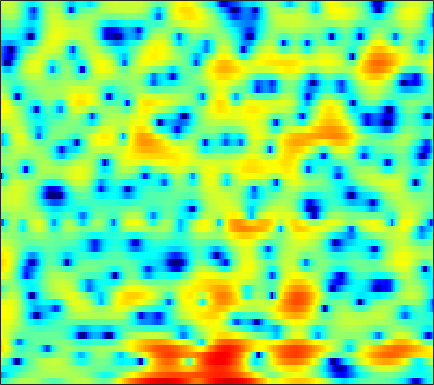

Data behind this chart, as committed beside it:
-5.3735, -4.2211, -2.9063, -1.7895, -1.077, -0.27617, 0.38695, 0.80731, 1.2557, 1.5732, 1.7898, 1.8824, 1.9274, 1.8719, 1.7651, 1.5363, 1.2344, 0.95352, 0.5185, -0.0035259, -0.56275, -0.9618, -1.462, -1.8441
-10.1, -8.95, -7.513, -6.221, -5.345, -4.3, -3.381, -2.771, -2.05, -1.42, -0.8706, -0.5073, -0.08748, 0.2661, 0.4955, 0.754, 0.9603, 1.09, 1.232, 1.341, 1.427, 1.476, 1.532, 1.581
-4.963, -4.911, -4.864, -4.826, -4.785, -4.699, -4.54, -4.353, -3.986, -3.495, -2.897, -2.411, -1.741, -1.076, -0.6085, -0.03075, 0.4881, 0.8297, 1.23, 1.563, 1.831, 1.989, 2.151, 2.261
0.2958, -0.5332, -1.917, -3.715, -5.452, -8.643, -13.93, -22.2, -19.55, -11.45, -7.416, -5.389, -3.392, -1.899, -1.027, -0.0997, 0.6164, 1.049, 1.509, 1.879, 2.162, 2.329, 2.504, 2.623
4.883, 4.124, 3.019, 1.848, 0.9598, -0.1748, -1.145, -1.671, -2.058, -2.098, -1.879, -1.653, -1.319, -1.055, -0.936, -0.9104, -1.049, -1.271, -1.68, -2.13, -2.474, -2.546, -2.31, -1.754
6.956, 6.113, 4.855, 3.457, 2.325, 0.7347, -0.8434, -1.899, -2.965, -3.418, -3.256, -2.918, -2.4, -1.998, -1.851, -1.938, -2.429, -3.136, -4.633, -7.016, -10.66, -13.84, -12.62, -8.082
6.479, 5.609, 4.223, 2.533, 1.016, -1.441, -4.585, -7.498, -11.23, -10.6, -7.48, -5.564, -3.708, -2.457, -1.823, -1.291, -1.036, -1.004, -1.097, -1.252, -1.377, -1.403, -1.286, -1.009
4.736, 4.247, 3.484, 2.623, 1.934, 0.9955, 0.09307, -0.5009, -1.124, -1.507, -1.672, -1.692, -1.627, -1.517, -1.438, -1.35, -1.282, -1.246, -1.214, -1.189, -1.164, -1.144, -1.12, -1.095
4.066, 3.904, 3.589, 3.177, 2.817, 2.289, 1.724, 1.291, 0.6984, 0.1104, -0.4455, -0.8411, -1.329, -1.766, -2.047, -2.357, -2.57, -2.663, -2.702, -2.667, -2.577, -2.47, -2.318, -2.176
4.37, 4.401, 4.311, 4.073, 3.803, 3.325, 2.719, 2.186, 1.365, 0.4242, -0.6341, -1.501, -2.729, -3.992, -4.893, -5.899, -6.516, -6.656, -6.425, -5.898, -5.261, -4.77, -4.167, -3.623
4.87, 5.005, 5.03, 4.868, 4.624, 4.135, 3.448, 2.809, 1.768, 0.4848, -1.089, -2.492, -4.779, -7.751, -10.72, -16.86, -28.44, -19.95, -13.71, -10.52, -8.616, -7.649, -6.76, -6.125
4.732, 4.958, 5.086, 5.024, 4.844, 4.424, 3.774, 3.136, 2.089, 0.8151, -0.6683, -1.907, -3.688, -5.546, -6.874, -8.348, -9.171, -9.249, -8.84, -8.314, -7.952, -8.011, -8.668, -10.16
3.497, 3.886, 4.25, 4.413, 4.383, 4.114, 3.565, 2.964, 1.894, 0.5351, -1.096, -2.466, -4.377, -6.189, -7.145, -7.599, -7.276, -6.751, -5.899, -5.214, -4.793, -4.691, -4.859, -5.388
-0.9508, 0.1565, 1.381, 2.19, 2.512, 2.582, 2.285, 1.811, 0.8181, -0.6085, -2.56, -4.49, -7.971, -13.55, -20.88, -16.98, -10.52, -7.71, -5.194, -3.383, -2.081, -1.317, -0.5072, 0.1042
-5.161, -3.003, -1.102, 0.03198, 0.5016, 0.7015, 0.4953, 0.1204, -0.6244, -1.601, -2.726, -3.588, -4.659, -5.515, -5.814, -5.626, -4.879, -4.086, -2.911, -1.775, -0.7337, -0.02604, 0.7941, 1.488
0.5054, 0.7269, 0.9373, 0.944, 0.7869, 0.3421, -0.3884, -1.096, -2.186, -3.358, -4.46, -5.144, -5.706, -5.764, -5.533, -4.927, -4.086, -3.37, -2.359, -1.375, -0.4385, 0.1911, 0.9281, 1.556
4.494, 4.169, 3.623, 2.889, 2.174, 0.9833, -0.5315, -1.929, -4.203, -7.059, -10.66, -13.61, -15.42, -12.98, -10.68, -8.155, -6.105, -4.8, -3.295, -1.982, -0.8924, -0.2026, 0.5503, 1.115
6.541, 6.098, 5.344, 4.374, 3.474, 2.033, 0.2779, -1.299, -3.778, -6.735, -9.997, -12.3, -13.89, -13.3, -12.15, -10.31, -8.325, -6.834, -5.007, -3.417, -2.115, -1.357, -0.6042, -0.1892
7.023, 6.638, 5.953, 5.072, 4.276, 3.013, 1.513, 0.2355, -1.685, -3.835, -6.249, -8.262, -11.35, -15.29, -18.95, -18.59, -13.28, -10.19, -7.111, -4.897, -3.308, -2.46, -1.752, -1.505
6.159, 5.878, 5.365, 4.696, 4.101, 3.155, 2.053, 1.127, -0.2515, -1.797, -3.512, -4.903, -6.907, -8.784, -9.751, -9.813, -8.499, -7.139, -5.445, -4.049, -2.996, -2.419, -1.962, -1.818
4.412, 4.232, 3.901, 3.461, 3.067, 2.464, 1.771, 1.203, 0.3983, -0.4384, -1.267, -1.86, -2.568, -3.098, -3.346, -3.437, -3.281, -3.052, -2.644, -2.218, -1.857, -1.66, -1.498, -1.466
2.566, 2.485, 2.32, 2.089, 1.858, 1.511, 1.102, 0.7723, 0.3253, -0.1005, -0.4732, -0.6968, -0.9026, -1.024, -1.052, -1.022, -0.9486, -0.8968, -0.8197, -0.7729, -0.7614, -0.791, -0.8583, -0.9728
0.8683, 0.8681, 0.8855, 0.8919, 0.8477, 0.6676, 0.362, 0.04366, -0.4226, -0.817, -1.012, -0.9685, -0.6804, -0.2545, 0.0897, 0.489, 0.7619, 0.8747, 0.8611, 0.6682, 0.332, 0.01467, -0.4584, -0.8947
-2.232, -2.234, -1.389, -0.2956, 0.3412, 0.6637, 0.3129, -0.434, -2.139, -4.514, -6.058, -5.114, -2.427, -0.01042, 1.329, 2.544, 3.219, 3.423, 3.304, 2.765, 1.777, 0.7397, -1.046, -3.064
-11.46, -11.86, -5.289, -1.578, -0.01546, 1.032, 1.074, 0.5041, -1.019, -3.3, -4.853, -3.909, -1.185, 1.165, 2.451, 3.565, 4.116, 4.178, 3.855, 3.06, 1.73, 0.3241, -2.274, -5.992
-0.5336, -0.5466, -0.1658, 0.4611, 0.9062, 1.327, 1.498, 1.469, 1.284, 1.075, 0.9929, 1.055, 1.286, 1.597, 1.778, 1.883, 1.772, 1.518, 0.9621, 0.1645, -0.8213, -1.656, -2.803, -3.797
1.737, 1.807, 1.954, 2.126, 2.26, 2.39, 2.46, 2.465, 2.4, 2.279, 2.11, 1.953, 1.692, 1.36, 1.042, 0.5102, -0.1748, -0.7709, -1.69, -2.715, -3.772, -4.553, -5.496, -6.25
2.422, 2.603, 2.819, 2.999, 3.105, 3.207, 3.239, 3.211, 3.106, 2.901, 2.589, 2.285, 1.768, 1.092, 0.4798, -0.5098, -1.703, -2.735, -4.293, -6.013, -7.829, -9.142, -10.7, -11.94
2.249, 2.525, 2.858, 3.154, 3.333, 3.513, 3.604, 3.604, 3.51, 3.291, 2.937, 2.572, 1.942, 1.119, 0.3564, -0.891, -2.476, -3.919, -6.271, -9.242, -13.06, -16.51, -20.8, -22.16
1.044, 1.407, 1.942, 2.486, 2.857, 3.25, 3.509, 3.612, 3.61, 3.466, 3.187, 2.872, 2.331, 1.627, 0.9681, -0.1153, -1.492, -2.778, -4.907, -7.62, -11.07, -14.05, -17.46, -18.14
-3.281, -2.413, -0.901, 0.4929, 1.347, 2.179, 2.677, 2.858, 2.889, 2.737, 2.474, 2.254, 1.94, 1.615, 1.341, 0.8835, 0.3124, -0.2446, -1.153, -2.218, -3.339, -4.122, -4.924, -5.328
-15.53, -8.794, -4.225, -1.599, -0.3745, 0.6031, 0.9722, 0.8982, 0.4286, -0.3743, -1.274, -1.751, -1.872, -1.383, -0.8154, -0.07462, 0.4595, 0.7213, 0.8751, 0.844, 0.7071, 0.5692, 0.3957, 0.3121
-2.717, -2.229, -1.323, -0.4724, -0.02153, 0.2127, -0.05677, -0.64, -2.099, -4.619, -9.107, -15.74, -16.45, -7.962, -4.733, -2.014, -0.3322, 0.5213, 1.281, 1.71, 1.917, 1.964, 1.928, 1.835
0.4105, 0.5541, 0.786, 0.9597, 1.031, 0.9447, 0.5931, 0.1246, -0.7987, -2.035, -3.393, -4.128, -4.159, -3.124, -2.074, -0.7483, 0.3171, 0.9055, 1.42, 1.681, 1.708, 1.598, 1.309, 0.8658
0.4178, 0.6003, 0.8654, 1.141, 1.308, 1.465, 1.512, 1.452, 1.282, 1.024, 0.7778, 0.6271, 0.5585, 0.6319, 0.7607, 0.9572, 1.131, 1.217, 1.229, 1.092, 0.7641, 0.3722, -0.3819, -1.455
-1.448, -1.264, -0.7635, -0.02244, 0.5729, 1.322, 1.925, 2.256, 2.516, 2.603, 2.55, 2.435, 2.203, 1.91, 1.667, 1.337, 1.011, 0.7852, 0.5176, 0.2244, -0.15, -0.5493, -1.34, -2.531
-7.438, -8.165, -5.928, -2.818, -0.8755, 1.062, 2.39, 3.072, 3.61, 3.799, 3.658, 3.38, 2.764, 1.92, 1.159, 0.07699, -0.9128, -1.448, -1.738, -1.592, -1.268, -1.074, -1.015, -1.249
-6.48, -7.298, -5.12, -1.962, -0.05194, 1.827, 3.069, 3.661, 4.073, 4.07, 3.679, 3.12, 2.009, 0.3913, -1.243, -4.247, -8.571, -12.53, -11.79, -7.218, -4.201, -2.695, -1.34, -0.5371
0.3451, 0.4162, 0.7993, 1.397, 1.905, 2.506, 2.927, 3.077, 3.042, 2.713, 2.104, 1.421, 0.2466, -1.303, -2.719, -4.929, -7.283, -8.562, -8.529, -6.858, -4.944, -3.721, -2.442, -1.5
2.402, 2.531, 2.688, 2.806, 2.857, 2.847, 2.728, 2.538, 2.136, 1.556, 0.7922, 0.09444, -0.952, -2.105, -2.966, -4.017, -4.815, -5.11, -5.147, -4.776, -4.159, -3.624, -2.969, -2.412
3.867, 3.966, 3.969, 3.847, 3.665, 3.32, 2.862, 2.451, 1.803, 1.029, 0.07331, -0.7365, -2.008, -3.415, -4.5, -5.756, -6.486, -6.51, -5.944, -5.065, -4.221, -3.705, -3.228, -3.027
5.428, 5.383, 5.101, 4.609, 4.135, 3.403, 2.612, 2.024, 1.265, 0.4905, -0.3935, -1.218, -2.717, -4.925, -7.338, -12.4, -19.55, -14.73, -8.816, -5.586, -3.675, -2.867, -2.426, -2.709
5.874, 5.534, 4.772, 3.635, 2.553, 0.8616, -0.8986, -1.963, -2.608, -2.441, -2.04, -1.945, -2.182, -2.946, -3.828, -5.115, -5.712, -5.207, -3.645, -2.029, -0.8459, -0.2833, -0.0243, -0.3194
3.783, 3.209, 2.099, 0.4706, -1.206, -4.376, -9.668, -18, -17.76, -8.993, -5.373, -3.769, -2.457, -1.717, -1.39, -1.092, -0.7513, -0.4665, -0.002465, 0.4803, 0.8861, 1.112, 1.267, 1.256
1.375, 0.8568, -0.04161, -1.164, -2.159, -3.642, -5.043, -5.765, -5.859, -5.016, -3.802, -2.893, -1.87, -1.065, -0.5897, -0.08804, 0.2907, 0.5307, 0.773, 0.9513, 1.089, 1.149, 1.202, 1.23
-0.273, -0.6726, -1.235, -1.762, -2.122, -2.494, -2.689, -2.687, -2.46, -2.015, -1.414, -0.94, -0.3147, 0.2358, 0.58, 0.9339, 1.134, 1.209, 1.206, 1.103, 0.9262, 0.7699, 0.5715, 0.4387
-1.91, -2.43, -2.963, -3.257, -3.26, -2.986, -2.488, -1.997, -1.259, -0.4813, 0.2813, 0.8182, 1.456, 1.964, 2.243, 2.453, 2.479, 2.344, 1.98, 1.395, 0.5927, -0.08481, -0.9888, -1.649
-5.054, -6.445, -8.029, -8.556, -7.955, -6.367, -4.505, -3.157, -1.512, -0.05885, 1.191, 2.002, 2.889, 3.551, 3.889, 4.111, 4.064, 3.816, 3.152, 2.033, 0.3281, -1.482, -4.924, -9.67
-9.667, -12.9, -20.02, -28.83, -18.74, -12.62, -8.733, -6.407, -3.817, -1.672, 0.1178, 1.223, 2.42, 3.339, 3.833, 4.251, 4.368, 4.261, 3.79, 2.906, 1.545, 0.1443, -2.181, -4.431
-10.7, -12.57, -15.04, -17.11, -17.65, -16.11, -12.79, -10.16, -7.005, -4.436, -2.375, -1.118, 0.2556, 1.34, 2.004, 2.707, 3.159, 3.373, 3.466, 3.334, 2.995, 2.631, 2.103, 1.596
-10.17, -11.48, -14.05, -18.06, -22.59, -21.27, -14.91, -11.62, -8.419, -6.143, -4.483, -3.477, -2.406, -1.486, -0.8015, 0.09282, 1.01, 1.635, 2.384, 2.977, 3.39, 3.593, 3.719, 3.693
-7.72, -8.039, -8.679, -9.243, -9.489, -9.296, -8.539, -7.863, -7.001, -6.45, -6.266, -6.388, -6.728, -6.864, -6.487, -5.103, -3.151, -1.678, 0.06376, 1.493, 2.611, 3.257, 3.869, 4.252
-5.342, -5.201, -5.111, -5.098, -5.082, -5.113, -5.165, -5.271, -5.621, -6.303, -7.537, -9.066, -12.46, -20.13, -33.14, -13.95, -8.033, -5.191, -2.399, -0.3175, 1.277, 2.205, 3.168, 3.843
-3.837, -3.431, -3.031, -2.824, -2.771, -2.84, -3.106, -3.42, -4.045, -4.907, -6.026, -6.992, -8.312, -9.24, -9.294, -8.242, -6.361, -4.817, -2.847, -1.093, 0.3909, 1.342, 2.383, 3.155
-2.43, -1.764, -1.15, -0.7968, -0.7133, -0.7894, -1.098, -1.48, -2.153, -3.016, -4.018, -4.793, -5.754, -6.457, -6.687, -6.401, -5.549, -4.554, -3.027, -1.464, -0.02684, 0.9211, 1.956, 2.738
-0.3056, 0.3877, 1.015, 1.353, 1.425, 1.281, 0.8942, 0.4334, -0.408, -1.516, -2.908, -4.165, -6.183, -8.586, -10.36, -11.38, -9.467, -7.259, -4.468, -2.169, -0.3328, 0.7507, 1.86, 2.617
1.609, 2.082, 2.515, 2.692, 2.678, 2.431, 1.936, 1.404, 0.4526, -0.7859, -2.337, -3.761, -6.134, -9.296, -12.34, -14.87, -11.37, -8.132, -4.801, -2.344, -0.5202, 0.5199, 1.531, 2.135
2.288, 2.569, 2.803, 2.85, 2.746, 2.424, 1.857, 1.27, 0.2965, -0.8823, -2.215, -3.267, -4.583, -5.615, -6.042, -6.022, -5.256, -4.374, -2.995, -1.646, -0.4852, 0.2129, 0.8911, 1.275
